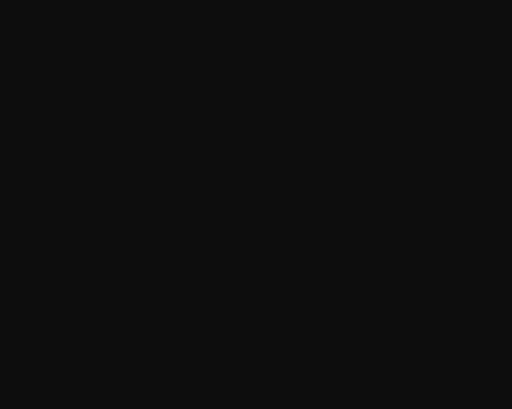
t = 0.00 s
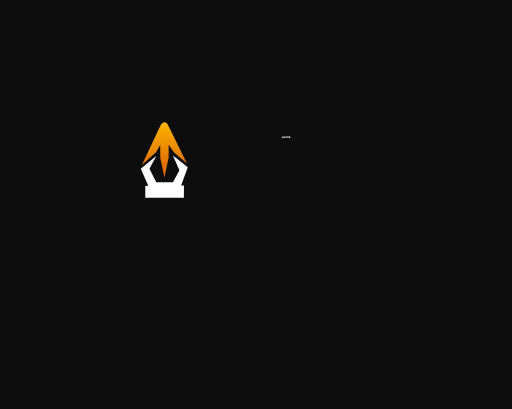
t = 0.85 s
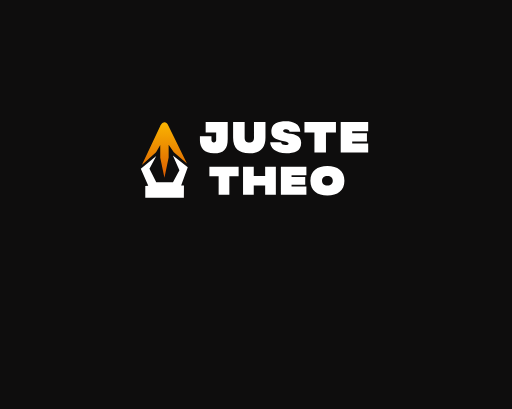
t = 1.70 s
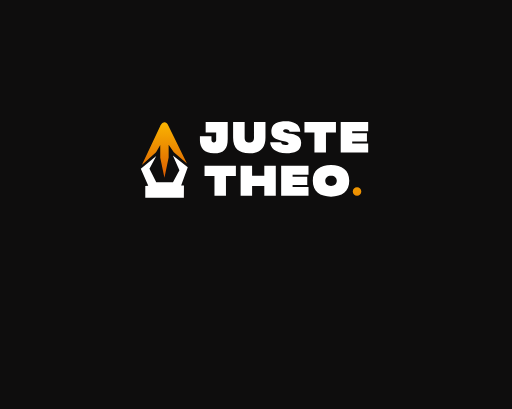
t = 2.50 s
t = 3.30 s: frame unchanged from t = 2.50 s, image omitted
t = 4.15 s: frame unchanged from t = 2.50 s, image omitted

The animated SVG that drew these frames (rendered in a browser with its animation timeline set to each time). Animation: 11 SMIL elements (animate=3,animateTransform=8); one cycle of 5.00 s, repeats indefinitely.

<svg id="3780" viewBox="0 0 1440 1150" xmlns="http://www.w3.org/2000/svg" xmlns:xlink="http://www.w3.org/1999/xlink"><defs><marker id="NONE" viewBox="0 0 10 10" refX="5" refY="5" markerWidth="1" markerHeight="1" orient="auto-start-reverse" markerUnits="strokeWidth"></marker><marker id="ROUND" viewBox="0 0 10 10" refX="5" refY="5" markerWidth="1" markerHeight="1" orient="auto-start-reverse" markerUnits="strokeWidth"><circle r="5" cx="5" cy="5" stroke="context-stroke" fill="context-fill"></circle></marker><marker id="SQUARE" viewBox="0 0 10 10" refX="0" refY="5" markerWidth="1" markerHeight="1" orient="auto-start-reverse" markerUnits="strokeWidth"><rect x="0" y="0" width="5" height="10" stroke="context-stroke" fill="context-fill"></rect></marker><marker id="ARROW_LINES" viewBox="0 0 10 10" refX="4" refY="5" markerWidth="10" markerHeight="10" orient="auto-start-reverse" markerUnits="strokeWidth"><path d="M3.3095 4.5L0.3255 1.457C0.1315 1.26 0.1355 0.942998 0.3315 0.749998C0.5295 0.556998 0.8455 0.559998 1.0385 0.756998L4.8575 4.65C5.0475 4.844 5.0475 5.156 4.8575 5.35L1.0385 9.243C0.8455 9.44 0.5285 9.443 0.3315 9.25C0.1345 9.057 0.1315 8.74 0.3255 8.543L3.3095 5.5V4.5Z"></path></marker><marker id="ARROW_EQUILATERAL" viewBox="0 0 10 10" refX="6.5" refY="5" markerWidth="6" markerHeight="6" orient="auto-start-reverse" markerUnits="strokeWidth"><path d="M8 5L0.5 9.33013L0.5 0.669873L8 5Z"></path></marker><marker id="TRIANGLE_FILLED" viewBox="0 0 10 10" refX="5" refY="5" markerWidth="6" markerHeight="6" orient="auto-start-reverse" markerUnits="strokeWidth"><path d="M-5.96244e-08 5L7.5 9.33013L7.5 0.669873L-5.96244e-08 5Z"></path></marker><marker id="CIRCLE_FILLED" viewBox="0 0 10 10" refX="5" refY="5" markerWidth="6" markerHeight="6" orient="auto-start-reverse" markerUnits="strokeWidth"><circle r="3.5" cx="5" cy="5"></circle></marker><marker id="DIAMOND_FILLED" viewBox="0 0 10 10" refX="5" refY="5" markerWidth="6" markerHeight="6" orient="auto-start-reverse" markerUnits="strokeWidth"><rect x="-0.000488281" y="5" width="7.07138" height="7.07138" transform="rotate(-45 -0.000488281 5)"></rect></marker></defs><g transform="matrix(1,0,0,1,0,0)"><g id="3780" opacity="1" style="mix-blend-mode:normal"><g><defs><clipPath id="3780_clipPath" x="-50%" y="-50%" width="200%" height="200%"><path d="M0,0h1440v0v1150v0h-1440v0v-1150z" fill="white" clip-rule="nonzero"></path></clipPath></defs><g clip-path="url(#3780_clipPath)"><path id="3780_fill_path" d="M0,0h1440v0v1150v0h-1440v0v-1150z" fill-rule="nonzero" fill="rgb(14, 13, 13)" fill-opacity="1" style="mix-blend-mode:NORMAL"></path><g transform="matrix(1,0,0,1,562.2813,341)"><g id="3786" opacity="1" style="mix-blend-mode:normal"><g><g><path id="3786_fill_path" d="M16.16607,2.31707h61.9902v47.31708c0,27.68293 -9.96705,40.36585 -39.13891,40.36585c-26.13312,0 -39.01736,-14.63414 -39.01736,-36.46341c0,-0.48781 0,-10.73171 0,-11.82927h32.45369c0,2.07317 0,9.75609 0,10.2439c0,5 2.91718,7.68293 6.56367,7.68293c4.13268,0 6.68522,-2.43903 6.68522,-7.68293v-20.60975h-29.53651zM152.03076,2.31707h32.33215v43.90244c0,28.90244 -15.43676,43.78048 -45.45947,43.78048c-30.14425,0 -45.58103,-14.87804 -45.58103,-43.78048v-43.90244h32.45369v43.90244c0,9.63415 5.46973,13.41463 13.12734,13.41463c7.65761,0 13.12732,-3.78049 13.12732,-13.41463zM243.29823,89.87805c-32.08905,0 -45.58102,-17.19512 -45.58102,-31.09756c8.87311,0 30.63046,0 30.63046,0c0,5.85366 6.56366,7.68293 12.03339,7.68293c6.19902,0 8.99466,-1.46341 8.99466,-4.26829c0,-3.90244 -10.08862,-4.7561 -19.56947,-7.31707c-20.05565,-5.60976 -28.80719,-11.34146 -28.80719,-25.4878c0,-28.04878 27.83481,-29.39025 41.69144,-29.39025c17.50312,0 39.50357,6.82927 39.50357,29.2683c-9.96705,0 -30.02271,0 -30.02271,0c0,-4.39025 -4.49734,-6.82927 -9.60242,-6.82927c-5.22663,0 -8.63,1.34146 -8.63,4.63415c0,4.87805 13.7351,6.21951 21.87891,8.17073c8.14381,1.82927 28.92877,4.14634 28.92877,25c0,24.39025 -19.56948,29.63414 -41.44838,29.63414zM382.57394,2.31707v29.0244h-28.07794v56.34146h-32.4537v-56.34146h-28.07788v-29.0244zM473.25739,27.92683h-44.9733v5.48781h41.44836v23.17073h-41.44836v5.60976h44.9733v25.4878h-77.30542v-85.36586h77.30542zM485.39047,31.34147v-29.0244" fill-rule="nonzero" fill="rgb(255, 255, 255)" fill-opacity="1" style="mix-blend-mode:NORMAL"></path></g></g></g></g><g transform="matrix(1,0,0,1,989.2813,462)"><g id="3791" opacity="0" style="mix-blend-mode:normal"><g><g><g style="mix-blend-mode:normal"><defs><linearGradient id="lk004nodx81zm4e0nfl" x1="19" y1="-2.786071589631257e-15" x2="19" y2="90.99999999999999" gradientUnits="userSpaceOnUse"><stop offset="0%" stop-opacity="1" stop-color="rgb(250, 181, 1)"></stop><stop offset="100%" stop-opacity="1" stop-color="rgb(236, 140, 1)"></stop></linearGradient></defs><path id="3791_fill_path" d="M14.88,64.824c6.624,0 12,5.28 12,11.904c0,6.624 -5.376,12 -12,12c-6.624,0 -12,-5.376 -12,-12c0,-6.624 5.376,-11.904 12,-11.904z" fill-rule="nonzero" fill="url(#lk004nodx81zm4e0nfl)"></path></g></g></g></g></g><g transform="matrix(1,0,0,1,575.2813,464)"><g id="3788" opacity="1" style="mix-blend-mode:normal"><g><g><path id="3788_fill_path" d="M88.14481,2.29133v28.7019h-27.93067v55.71545h-32.28349v-55.71545h-27.93066v-28.7019zM168.07517,2.29133h32.2835v84.41735h-32.2835v-27.85772h-34.339v27.85772h-32.28349v-84.41735h32.28349v27.85773h34.339zM292.39723,27.61653h-44.73744v5.42683h41.23098v22.91328h-41.23098v5.54743h44.73744v25.20461h-76.90002v-84.41735h76.90002zM355.73335,0c30.59072,0 51.26665,14.35095 51.26665,44.5c0,30.02846 -20.67592,44.5 -51.26665,44.5c-30.59072,0 -51.26668,-14.47154 -51.26668,-44.5c0,-30.14905 20.67595,-44.5 51.26668,-44.5zM355.73335,58.73035c10.15661,0 16.20218,-5.54743 16.20218,-14.23035c0,-8.68293 -6.04557,-14.35094 -16.20218,-14.35094c-10.15661,0 -16.20221,5.66802 -16.20221,14.35094c0,8.68293 6.04561,14.23035 16.20221,14.23035z" fill-rule="nonzero" fill="rgb(255, 255, 255)" fill-opacity="1" style="mix-blend-mode:NORMAL"></path></g></g></g></g><g transform="matrix(1,0,0,1,396,556.0001)"><g id="3793" opacity="0" style="mix-blend-mode:normal"><g><g><path id="3793_fill_path" d="M43.49228,1.2167l-19.15004,36.20962l19.15004,37.91343h46.98429l18.12789,-33.53777l-18.38445,-41.80198l41.87761,33.05273l-18.641,51.2788h7.91657l-0.25656,34.50991h-108.51895v-33.29525l8.42561,-0.24251l-21.02331,-47.87734z" fill-rule="nonzero" fill="rgb(255, 255, 255)" fill-opacity="1" style="mix-blend-mode:NORMAL"></path></g></g></g></g><g transform="matrix(1,0,0,1,401,203.9487)"><g id="3794" opacity="0" style="mix-blend-mode:normal"><g><g><g style="mix-blend-mode:normal"><defs><linearGradient id="lk004nohzhzxkr0z6v" x1="63.07354621582551" y1="4.7745539186869556e-15" x2="63.07354621582552" y2="155.9487" gradientUnits="userSpaceOnUse"><stop offset="0%" stop-opacity="1" stop-color="rgb(250, 181, 1)"></stop><stop offset="100%" stop-opacity="1" stop-color="rgb(219, 91, 1)"></stop></linearGradient></defs><path id="3794_fill_path" d="M51.72199,9.97908c0,0 11.92576,-22.45294 23.22439,0l51.83441,105.62889l-36.89718,-31.22868l-14.55444,-21.38706v35.9671l-11.87282,56.98935l-11.74658,-56.74683v-35.72457l-11.80369,20.90201l-39.90609,35.45342l51.72199,-109.85363l0.43573,-0.87839" fill-rule="nonzero" fill="url(#lk004nohzhzxkr0z6v)"></path></g></g></g></g></g></g></g></g></g><animateTransform href="#3786" attributeName="transform" type="translate" values="242.6953 45;242.6953 45;242.6953 45;242.6953 45" dur="5s" repeatCount="indefinite" calcMode="spline" keyTimes="0;0.16;0.32;1" keySplines="0.5 0.35 0.15 1;0.5 0.35 0.15 1;0.5 0.35 0.15 1" additive="sum" fill="freeze"></animateTransform><animateTransform href="#3786" attributeName="transform" type="scale" values="0 0;0 0;1 1;1 1" dur="5s" repeatCount="indefinite" calcMode="spline" keyTimes="0;0.16;0.32;1" keySplines="0.5 0.35 0.15 1;0.5 0.35 0.15 1;0.5 0.35 0.15 1" additive="sum" fill="freeze"></animateTransform><animateTransform href="#3786" attributeName="transform" type="translate" values="-242.6953 -45;-242.6953 -45;-242.6953 -45;-242.6953 -45" dur="5s" repeatCount="indefinite" calcMode="spline" keyTimes="0;0.16;0.32;1" keySplines="0.5 0.35 0.15 1;0.5 0.35 0.15 1;0.5 0.35 0.15 1" additive="sum" fill="freeze"></animateTransform><animate href="#3791" attributeName="opacity" values="0;0;1;1" dur="5s" repeatCount="indefinite" calcMode="spline" keyTimes="0;0.34;0.5;1" keySplines="0.5 0.35 0.15 1;0.5 0.35 0.15 1;0.5 0.35 0.15 1" additive="replace" fill="freeze"></animate><animateTransform href="#3788" attributeName="transform" type="translate" values="203.5 44.5;203.5 44.5;203.5 44.5;203.5 44.5" dur="5s" repeatCount="indefinite" calcMode="spline" keyTimes="0;0.24;0.4;1" keySplines="0.5 0.35 0.15 1;0.5 0.35 0.15 1;0.5 0.35 0.15 1" additive="sum" fill="freeze"></animateTransform><animateTransform href="#3788" attributeName="transform" type="scale" values="0 0;0 0;1 1;1 1" dur="5s" repeatCount="indefinite" calcMode="spline" keyTimes="0;0.24;0.4;1" keySplines="0.5 0.35 0.15 1;0.5 0.35 0.15 1;0.5 0.35 0.15 1" additive="sum" fill="freeze"></animateTransform><animateTransform href="#3788" attributeName="transform" type="translate" values="-203.5 -44.5;-203.5 -44.5;-203.5 -44.5;-203.5 -44.5" dur="5s" repeatCount="indefinite" calcMode="spline" keyTimes="0;0.24;0.4;1" keySplines="0.5 0.35 0.15 1;0.5 0.35 0.15 1;0.5 0.35 0.15 1" additive="sum" fill="freeze"></animateTransform><animateTransform href="#3793" attributeName="transform" type="translate" values="0 0;0 -118.84139999999996;0 -118.84139999999996" dur="5s" repeatCount="indefinite" calcMode="spline" keyTimes="0;0.16;1" keySplines="0.5 0.35 0.15 1;0.5 0.35 0.15 1" additive="sum" fill="freeze"></animateTransform><animate href="#3793" attributeName="opacity" values="0;1;1" dur="5s" repeatCount="indefinite" calcMode="spline" keyTimes="0;0.16;1" keySplines="0.5 0.35 0.15 1;0.5 0.35 0.15 1" additive="replace" fill="freeze"></animate><animateTransform href="#3794" attributeName="transform" type="translate" values="0 0;-2 140.0513;-2 140.0513" dur="5s" repeatCount="indefinite" calcMode="spline" keyTimes="0;0.16;1" keySplines="0.5 0.35 0.15 1;0.5 0.35 0.15 1" additive="sum" fill="freeze"></animateTransform><animate href="#3794" attributeName="opacity" values="0;1;1" dur="5s" repeatCount="indefinite" calcMode="spline" keyTimes="0;0.16;1" keySplines="0.5 0.35 0.15 1;0.5 0.35 0.15 1" additive="replace" fill="freeze"></animate></svg>